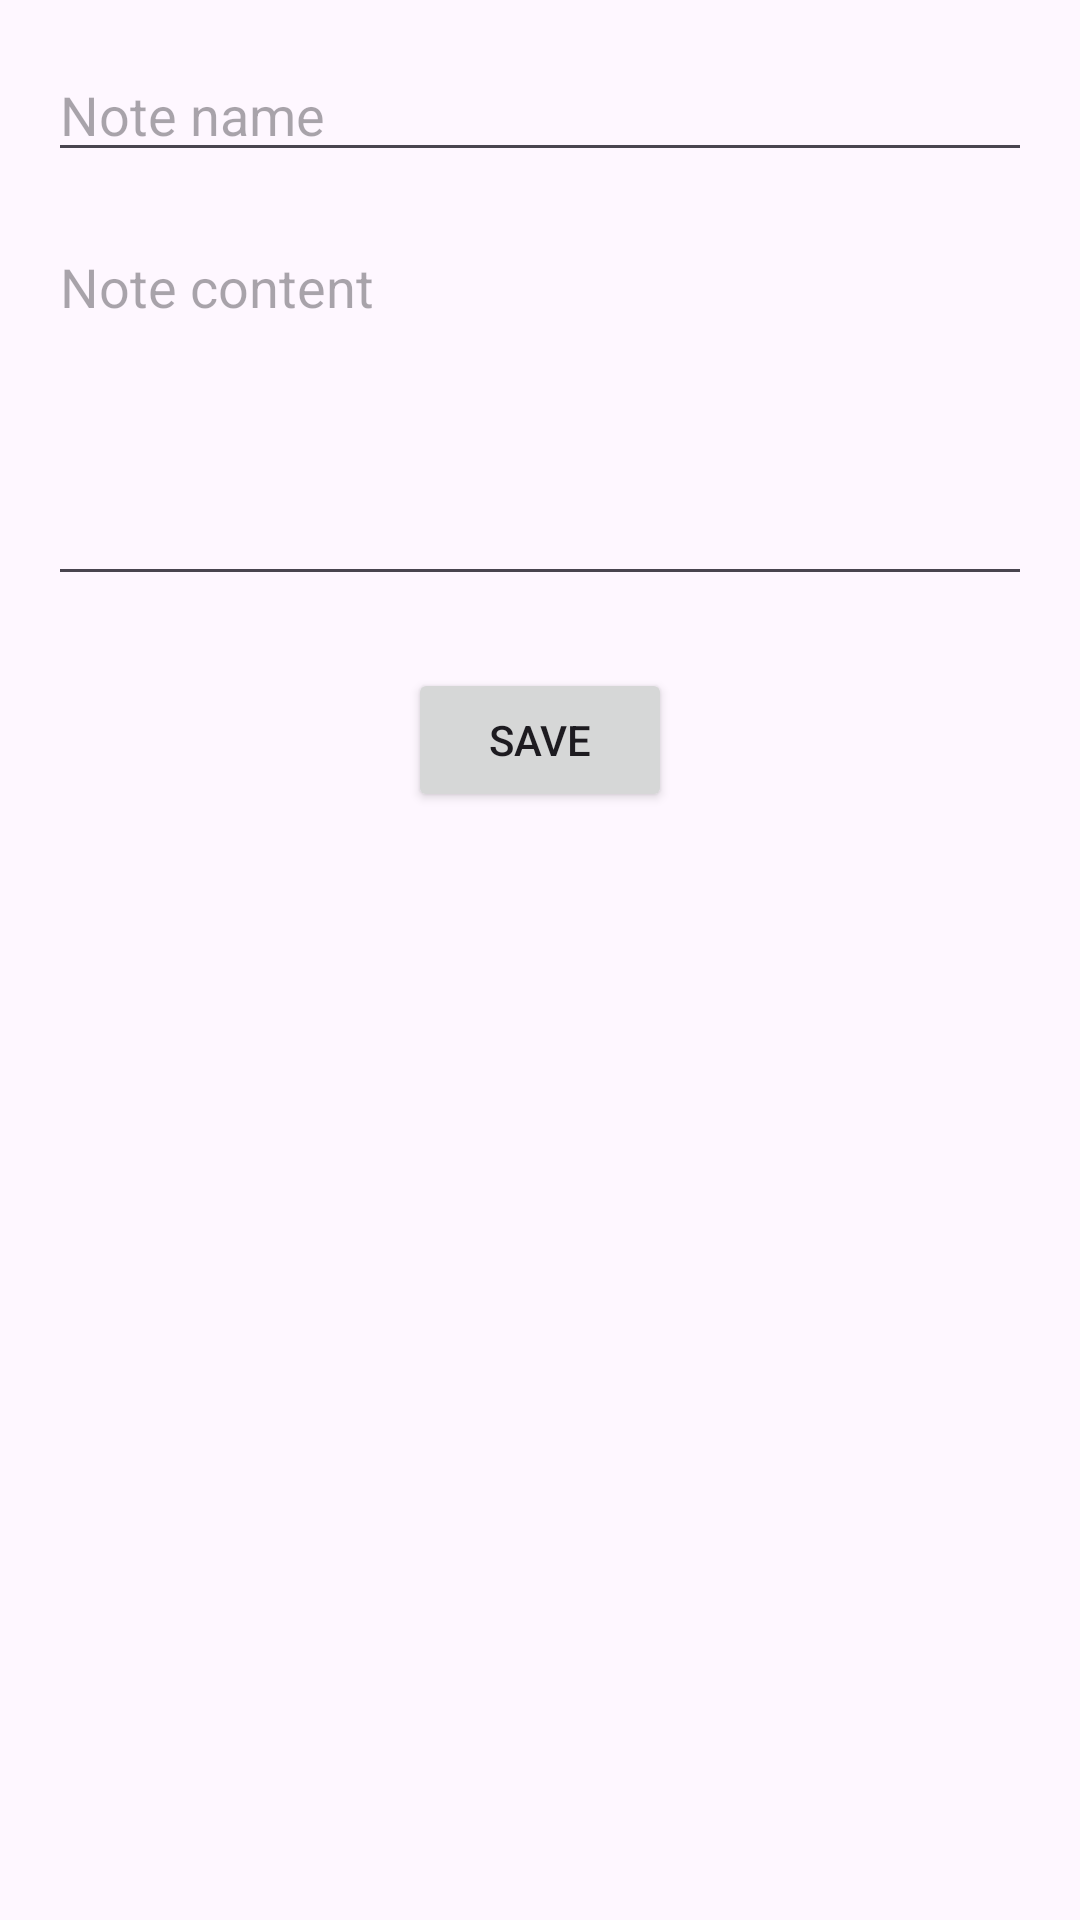

Produce the Android XML layout that renders to this screen, including the resource entries it uses.
<!-- AndroidManifest.xml: application theme Theme.MIPT_PD_4 -->
<!-- res/layout/activity_add_note.xml -->
<?xml version="1.0" encoding="utf-8"?>
<androidx.constraintlayout.widget.ConstraintLayout xmlns:android="http://schemas.android.com/apk/res/android"
    xmlns:app="http://schemas.android.com/apk/res-auto"
    xmlns:tools="http://schemas.android.com/tools"
    android:id="@+id/main"
    android:layout_width="match_parent"
    android:layout_height="match_parent"
    tools:context=".AddNoteActivity">

    <EditText
        android:id="@+id/txtNoteName"
        android:layout_width="0dp"
        android:layout_height="wrap_content"
        android:layout_marginStart="16dp"
        android:layout_marginTop="16dp"
        android:layout_marginEnd="16dp"
        android:hint="@string/hint_note_name"
        android:inputType="text"
        android:maxLength="50"
        app:layout_constraintEnd_toEndOf="parent"
        app:layout_constraintStart_toStartOf="parent"
        app:layout_constraintTop_toTopOf="parent" />

    <EditText
        android:id="@+id/txtNoteContent"
        android:layout_width="0dp"
        android:layout_height="wrap_content"
        android:layout_marginStart="16dp"
        android:layout_marginTop="16dp"
        android:layout_marginEnd="16dp"
        android:gravity="top"
        android:hint="@string/hint_note_content"
        android:inputType="textMultiLine"
        android:maxLength="500"
        android:minLines="5"
        app:layout_constraintEnd_toEndOf="parent"
        app:layout_constraintStart_toStartOf="parent"
        app:layout_constraintTop_toBottomOf="@+id/txtNoteName" />

    <Button
        android:id="@+id/btnSave"
        android:layout_width="wrap_content"
        android:layout_height="wrap_content"
        android:layout_marginTop="24dp"
        android:text="@string/btn_save"
        app:layout_constraintEnd_toEndOf="parent"
        app:layout_constraintStart_toStartOf="parent"
        app:layout_constraintTop_toBottomOf="@+id/txtNoteContent" />

</androidx.constraintlayout.widget.ConstraintLayout>
<!-- resources referenced by this layout -->
<resources>
  <string name="btn_save">Save</string>
  <string name="hint_note_content">Note content</string>
  <string name="hint_note_name">Note name</string>
  <style name="Theme.MIPT_PD_4" parent="Base.Theme.MIPT_PD_4" />
  <style name="Base.Theme.MIPT_PD_4" parent="Theme.Material3.DayNight">
          
          
      </style>
</resources>
